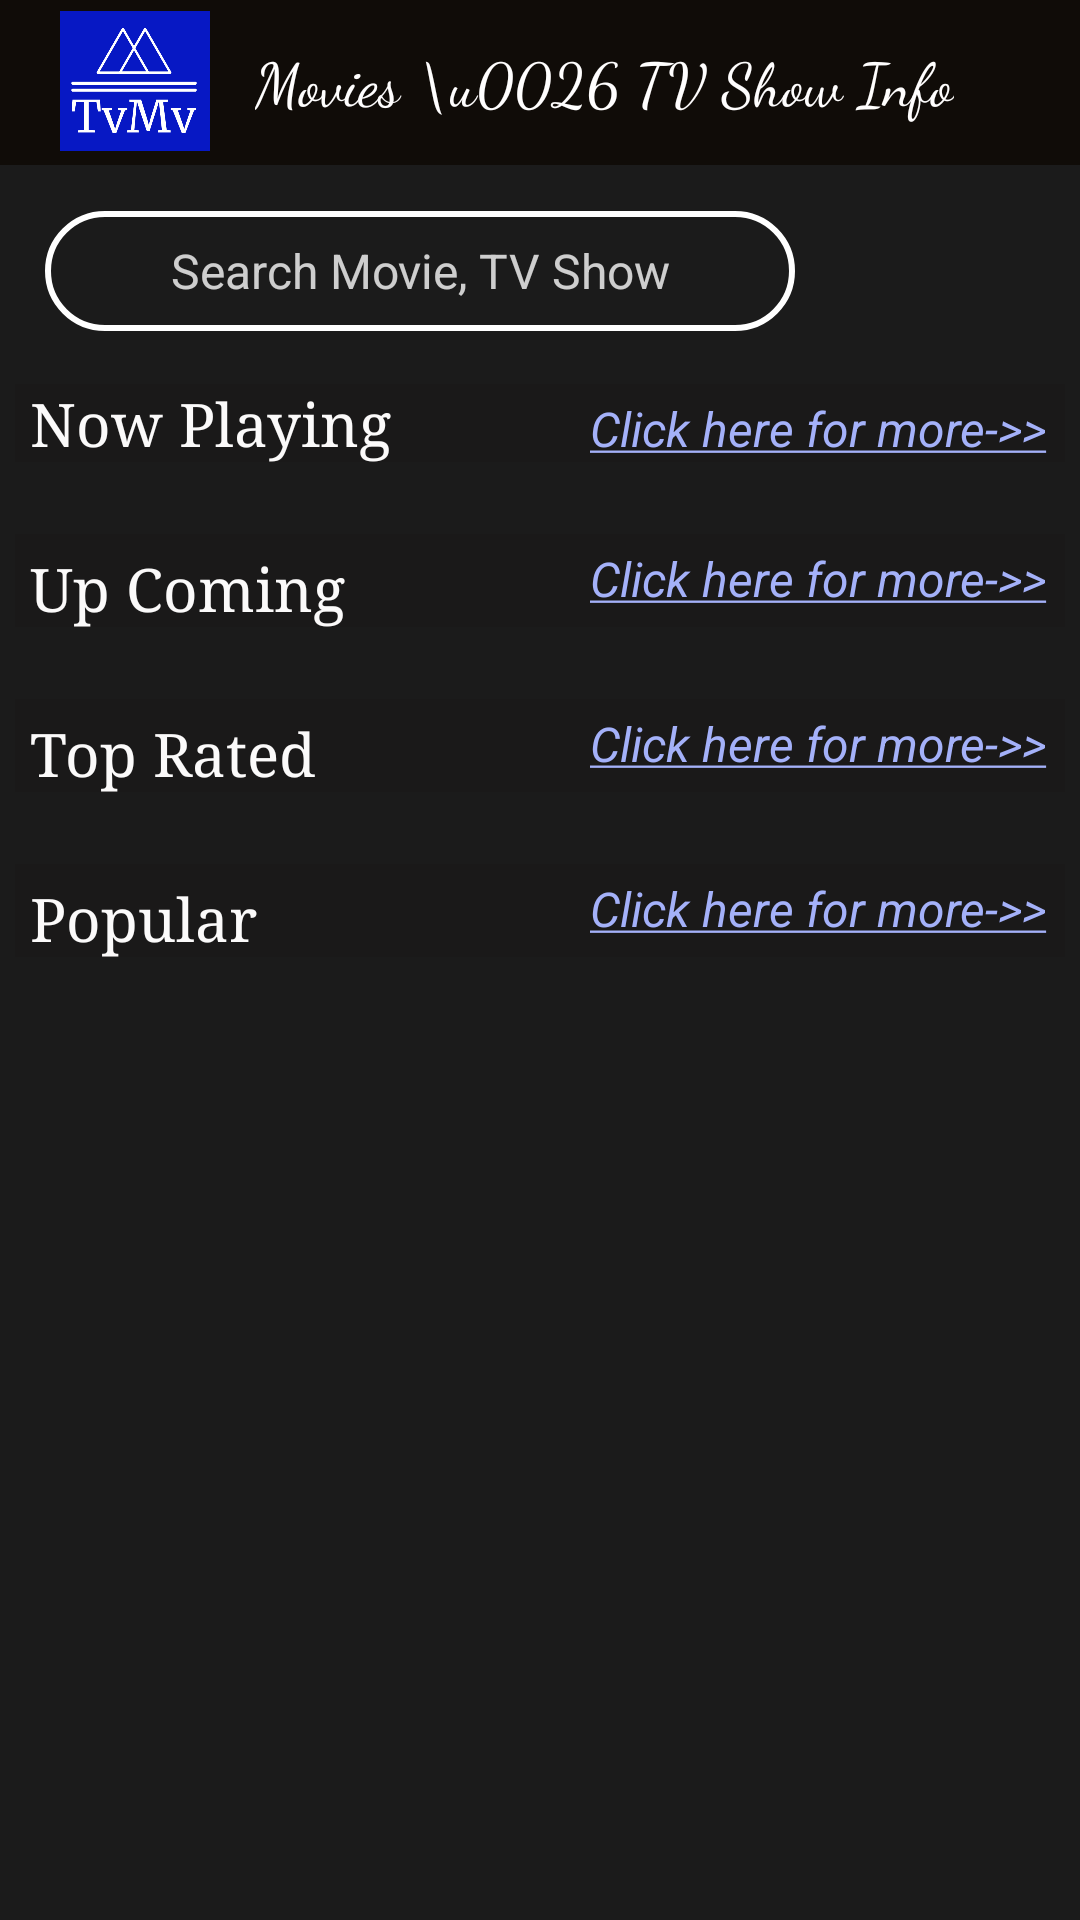

Layout XML and referenced resources for this Android screen:
<!-- AndroidManifest.xml: application theme Theme.TvMvInfo -->
<!-- res/layout/activity_main.xml -->
<?xml version="1.0" encoding="utf-8"?>
<LinearLayout
    xmlns:android="http://schemas.android.com/apk/res/android"
    xmlns:app="http://schemas.android.com/apk/res-auto"
    xmlns:tools="http://schemas.android.com/tools"
    android:layout_width="match_parent"
    android:layout_height="match_parent"
    android:background="#1B1B1B"
    tools:context=".activity.MainActivity"
    android:orientation="vertical">

    <androidx.appcompat.widget.Toolbar
        android:id="@+id/toolbarHome"
        android:layout_width="match_parent"
        android:layout_height="55dp"
        android:background="?attr/colorPrimary"
        android:minHeight="?attr/actionBarSize"
        android:theme="?attr/actionBarTheme"
        app:layout_constraintEnd_toEndOf="parent"
        app:layout_constraintStart_toStartOf="parent"
        app:layout_constraintTop_toTopOf="parent">

        <androidx.constraintlayout.widget.ConstraintLayout
            android:layout_width="match_parent"
            android:layout_height="match_parent"
            tools:layout_editor_absoluteX="16dp">


            <ImageView
                android:id="@+id/imageView"
                android:layout_width="50dp"
                android:layout_height="50dp"
                android:layout_marginStart="4dp"
                android:layout_marginTop="5dp"
                android:layout_marginBottom="5dp"
                android:src="@drawable/tvmv_logo"
                app:layout_constraintBottom_toBottomOf="parent"
                app:layout_constraintStart_toStartOf="parent"
                app:layout_constraintTop_toTopOf="parent"
                app:layout_constraintVertical_bias="0.6"
                app:srcCompat="@drawable/tvmv_logo"
                tools:srcCompat="@drawable/tvmv_logo" />

            <TextView
                android:id="@+id/textView"
                android:layout_width="wrap_content"
                android:layout_height="wrap_content"
                android:layout_marginStart="68dp"
                android:layout_marginEnd="95dp"
                android:fontFamily="cursive"
                android:text="Movies \u0026 TV Show Info"
                android:textColor="#FFFEFE"
                android:textSize="20sp"
                app:layout_constraintBottom_toBottomOf="parent"
                app:layout_constraintEnd_toEndOf="parent"
                app:layout_constraintStart_toEndOf="@+id/imageView"
                app:layout_constraintTop_toTopOf="parent"
                app:layout_constraintVertical_bias="0.483" />
        </androidx.constraintlayout.widget.ConstraintLayout>

    </androidx.appcompat.widget.Toolbar>

    <LinearLayout
        android:layout_width="match_parent"
        android:layout_height="wrap_content"
        android:orientation="horizontal">

        <EditText
            android:id="@+id/editTextSearchHome"
            android:layout_width="250dp"
            android:layout_height="40dp"
            android:layout_marginStart="15dp"
            android:layout_marginTop="11dp"
            android:layout_marginEnd="8dp"
            android:background="@drawable/edite_text_border"
            android:cursorVisible="true"
            android:gravity="center"
            android:hint="Search Movie, TV Show"
            android:inputType="text"
            android:textColor="#FFFFFF"
            android:textColorHint="#C9FFFFFF"
            android:textCursorDrawable="@drawable/cursor_edittext"
            android:textSize="16sp"
            app:layout_constraintEnd_toStartOf="@+id/buttonSearchHome"
            app:layout_constraintStart_toStartOf="parent"
            app:layout_constraintTop_toBottomOf="@+id/toolbarHome" />

        <androidx.appcompat.widget.AppCompatButton
            android:id="@+id/buttonSearchHome"
            android:layout_width="50dp"
            android:layout_height="50dp"
            android:layout_marginStart="9dp"
            android:layout_marginTop="11dp"
            android:layout_marginEnd="16dp"
            android:background="@drawable/search_icon"
            android:backgroundTint="#FFFEFE"
            android:textColor="#FFFFFF"
            app:iconTint="#FFFFFF"
            app:layout_constraintEnd_toEndOf="parent"
            app:layout_constraintStart_toEndOf="@+id/editTextSearchHome"
            app:layout_constraintTop_toBottomOf="@+id/toolbarHome">

        </androidx.appcompat.widget.AppCompatButton>

    </LinearLayout>


    <ScrollView
        android:layout_width="match_parent"
        android:layout_height="match_parent"
        android:layout_marginBottom="1dp"
        app:layout_constraintBottom_toBottomOf="parent"
        app:layout_constraintEnd_toEndOf="parent"
        app:layout_constraintStart_toStartOf="parent"
        app:layout_constraintTop_toBottomOf="@+id/buttonSearchHome">

        <LinearLayout
            android:layout_width="match_parent"
            android:layout_height="wrap_content"
            android:layout_marginTop="2dp"
            android:orientation="vertical"
            android:padding="5dp">

            <LinearLayout
                android:layout_width="match_parent"
                android:layout_height="wrap_content"
                android:layout_marginTop="5dp"
                android:background="#1A1919"
                android:orientation="horizontal">

                <TextView
                    android:layout_width="wrap_content"
                    android:layout_height="wrap_content"
                    android:layout_marginStart="5dp"
                    android:layout_weight="1"
                    android:fontFamily="serif"
                    android:text="Now Playing"
                    android:textColor="#FBFAFA"
                    android:textSize="20sp" />

                <TextView
                    android:id="@+id/textViewNowPlayingClick"
                    android:layout_width="wrap_content"
                    android:layout_height="wrap_content"
                    android:layout_marginStart="5dp"
                    android:layout_marginEnd="6dp"
                    android:text="@string/click_for_more"
                    android:textColor="#A4B1F9"
                    android:textSize="16sp"
                    android:textStyle="italic" />
            </LinearLayout>

            <androidx.recyclerview.widget.RecyclerView
                android:id="@+id/recyclerViewNowPlaying"
                android:layout_width="match_parent"
                android:layout_height="wrap_content"
                android:layout_marginTop="2dp"
                android:layout_marginBottom="2dp"
                android:paddingBottom="20dp" />

            <LinearLayout
                android:layout_width="match_parent"
                android:layout_height="wrap_content"
                android:background="#1A1919"
                android:orientation="horizontal">

                <TextView
                    android:layout_width="wrap_content"
                    android:layout_height="wrap_content"
                    android:layout_marginStart="5dp"
                    android:layout_marginTop="5dp"
                    android:layout_weight="1"
                    android:fontFamily="serif"
                    android:text="Up Coming"
                    android:textColor="#FBFAFA"
                    android:textSize="20sp" />

                <TextView
                    android:id="@+id/textViewUpComingClick"
                    android:layout_width="wrap_content"
                    android:layout_height="wrap_content"
                    android:layout_marginStart="5dp"
                    android:layout_marginEnd="6dp"
                    android:text="@string/click_for_more"
                    android:textColor="#A4B1F9"
                    android:textSize="16sp"
                    android:textStyle="italic" />
            </LinearLayout>

            <androidx.recyclerview.widget.RecyclerView
                android:id="@+id/recyclerViewUpComing"
                android:layout_width="match_parent"
                android:layout_height="wrap_content"
                android:layout_marginTop="2dp"
                android:layout_marginBottom="2dp"
                android:paddingBottom="20dp" />

            <LinearLayout
                android:layout_width="match_parent"
                android:layout_height="wrap_content"
                android:background="#1A1919"
                android:orientation="horizontal">

                <TextView
                    android:layout_width="wrap_content"
                    android:layout_height="wrap_content"
                    android:layout_marginStart="5dp"
                    android:layout_marginTop="5dp"
                    android:layout_weight="1"
                    android:fontFamily="serif"
                    android:text="Top Rated"
                    android:textColor="#FBFAFA"
                    android:textSize="20sp" />

                <TextView
                    android:id="@+id/textViewTopRatedClick"
                    android:layout_width="wrap_content"
                    android:layout_height="wrap_content"
                    android:layout_marginStart="5dp"
                    android:layout_marginEnd="6dp"
                    android:text="@string/click_for_more"
                    android:textColor="#A4B1F9"
                    android:textSize="16sp"
                    android:textStyle="italic" />

            </LinearLayout>

            <androidx.recyclerview.widget.RecyclerView
                android:id="@+id/recyclerViewTopRated"
                android:layout_width="match_parent"
                android:layout_height="wrap_content"
                android:layout_marginTop="2dp"
                android:layout_marginBottom="2dp"
                android:paddingBottom="20dp" />

            <LinearLayout
                android:layout_width="match_parent"
                android:layout_height="wrap_content"
                android:background="#1A1919"
                android:orientation="horizontal">

                <TextView
                    android:layout_width="wrap_content"
                    android:layout_height="wrap_content"
                    android:layout_marginStart="5dp"
                    android:layout_marginTop="5dp"
                    android:layout_weight="1"
                    android:fontFamily="serif"
                    android:text="Popular"
                    android:textColor="#FBFAFA"
                    android:textSize="20sp" />

                <TextView
                    android:id="@+id/textViewPopularClick"
                    android:layout_width="wrap_content"
                    android:layout_height="wrap_content"
                    android:layout_marginStart="5dp"
                    android:layout_marginEnd="6dp"
                    android:text="@string/click_for_more"
                    android:textColor="#A4B1F9"
                    android:textSize="16sp"
                    android:textStyle="italic" />
            </LinearLayout>

            <androidx.recyclerview.widget.RecyclerView
                android:id="@+id/recyclerViewPopular"
                android:layout_width="match_parent"
                android:layout_height="wrap_content"
                android:layout_marginTop="2dp"
                android:layout_marginBottom="2dp"
                android:paddingBottom="20dp" />

        </LinearLayout>
    </ScrollView>

</LinearLayout>
<!-- resources referenced by this layout -->
<resources>
  <!-- drawable cursor_edittext (drawable) -->
  <?xml version="1.0" encoding="utf-8"?>
  <shape xmlns:android="http://schemas.android.com/apk/res/android">
      <size android:width="3dp"/>
      <solid android:color="#FFFFFF"/>
  
  </shape>
  <!-- drawable edite_text_border (drawable) -->
  <?xml version="1.0" encoding="utf-8"?>
  <shape
      xmlns:android="http://schemas.android.com/apk/res/android"
      android:shape="rectangle">
      <solid
          android:color="@android:color/transparent"/>
  
      <corners
          android:bottomRightRadius="30dp"
          android:bottomLeftRadius="30dp"
          android:topLeftRadius="30dp"
          android:topRightRadius="30dp"/>
      <stroke
          android:color="#ffffff"
          android:width="2dp"/>
  </shape>
  <!-- drawable tvmv_logo: png bitmap (drawable, 19433 bytes) -->
  <string name="click_for_more"><u>Click here for more-&gt;&gt;</u></string>
  <style name="Theme.TvMvInfo" parent="Base.Theme.TvMvInfo">
          <item name="colorPrimary">#100C08</item>
          <item name="colorSecondary">#1B1B1B</item>
  
  
      </style>
  <style name="Base.Theme.TvMvInfo" parent="Theme.Material3.DayNight.NoActionBar">
          
          
      </style>
</resources>
